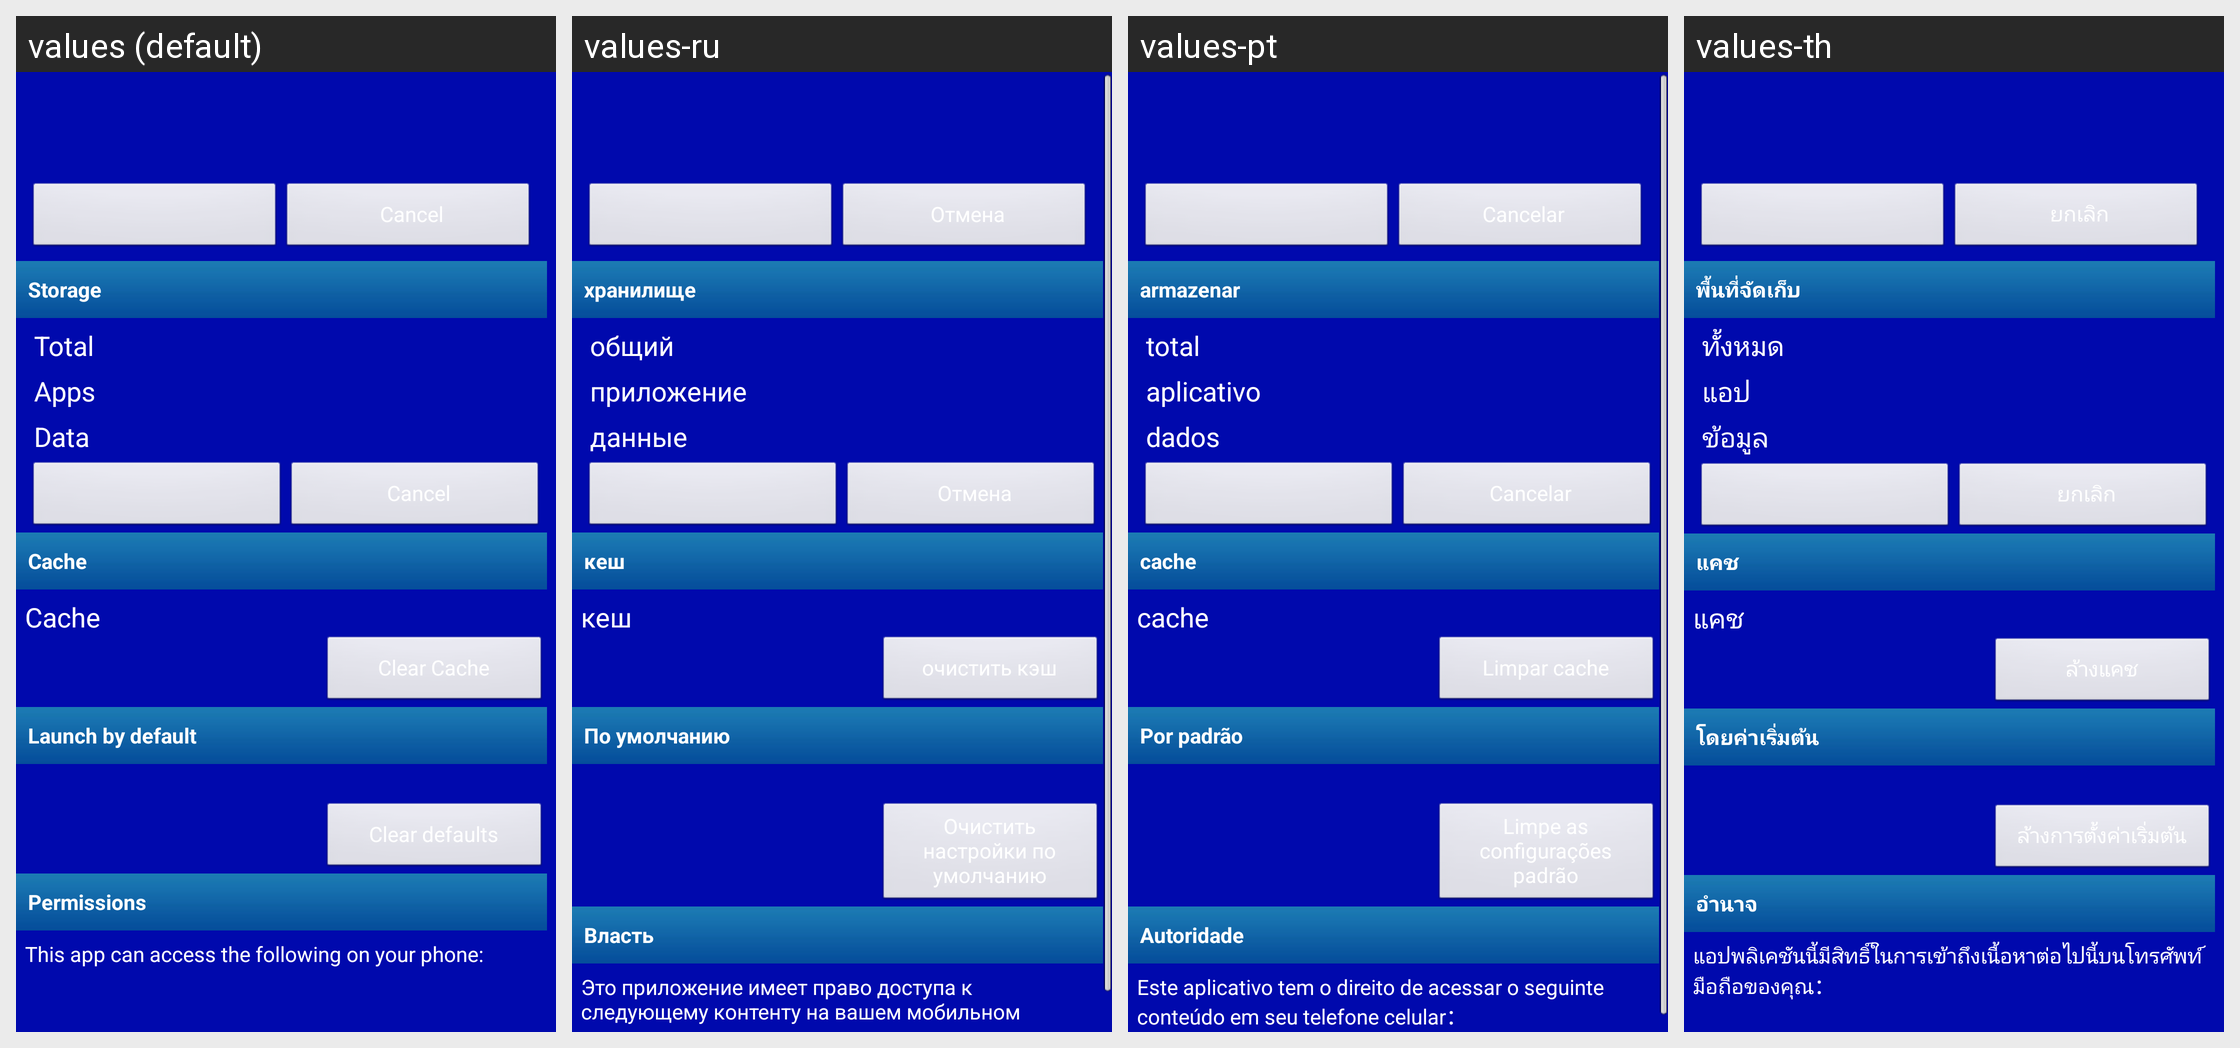

Translations of the strings shown on this Android screen, per locale in the grid:
Android screen res/layout/installed_app_details.xml rendered under 4 locales, left to right: values (default), values-ru, values-pt, values-th. Device: Nexus 5 (rendered at 1080×1920; each locale shown at half size, 540×960, under a caption strip naming it); theme AppTheme_ashd2.
Other locales in the repository, not shown: values-af, values-am, values-ar, values-az-rAZ, values-be-rBY, values-bg, values-bn-rBD, values-bs-rBA, values-ca, values-cs, values-da, values-de, values-el, values-en-rGB, values-es, values-es-rUS, values-et-rEE, values-eu-rES, values-fa, values-fi, values-fr, values-fr-rCA, values-gl-rES, values-gu-rIN, values-hi, values-hr, values-hu, values-hy-rAM, values-in, values-is-rIS, values-it, values-iw, values-ja, values-ka-rGE, values-kk-rKZ, values-km-rKH, values-kn-rIN, values-ko, values-ky-rKG, values-lo-rLA, values-lt, values-lv, values-mk-rMK, values-ml-rIN, values-mn-rMN, values-mr-rIN, values-ms, values-ms-rMY, values-my-rMM, values-nb, values-ne-rNP, values-nl, values-pa-rIN, values-pl, values-pt-rBR, values-pt-rPT, values-ro, values-si-rLK, values-sk, values-sl, values-sq-rAL, values-sr, values-sv, values-sw, values-ta-rIN, values-te-rIN, values-tl, values-tl-rPH, values-tr, values-uk, values-ur-rPK, values-uz-rUZ, values-vi, values-zh-rCN, values-zh-rHK, values-zh-rTW, values-zu.
Strings drawn on this screen, with the default value and each locale's value (text and hints the layout hard-codes, and strings that could not be matched under every locale, appear in the picture but are not listed):

storage_label
  values: Storage
  values-ru: хранилище
  values-pt: armazenar
  values-th: พื้นที่จัดเก็บ

total_size_label
  values: Total
  values-ru: общий
  values-pt: total
  values-th: ทั้งหมด

application_size_label
  values: Apps
  values-ru: приложение
  values-pt: aplicativo
  values-th: แอป

data_size_label
  values: Data
  values-ru: данные
  values-pt: dados
  values-th: ข้อมูล

cache_header_label
  values: Cache
  values-ru: кеш
  values-pt: cache
  values-th: แคช

cache_size_label
  values: Cache
  values-ru: кеш
  values-pt: cache
  values-th: แคช

clear_cache_btn_text
  values: Clear Cache
  values-ru: очистить кэш
  values-pt: Limpar cache
  values-th: ล้างแคช

auto_launch_label
  values: Launch by default
  values-ru: По умолчанию
  values-pt: Por padrão
  values-th: โดยค่าเริ่มต้น

clear_activities
  values: Clear defaults
  values-ru: Очистить настройки по умолчанию
  values-pt: Limpe as configurações padrão
  values-th: ล้างการตั้งค่าเริ่มต้น

permissions_label
  values: Permissions
  values-ru: Власть
  values-pt: Autoridade
  values-th: อำนาจ

security_settings_desc
  values: This app can access the following on your phone:
  values-ru: Это приложение имеет право доступа к следующему контенту на вашем мобильном телефоне：
  values-pt: Este aplicativo tem o direito de acessar o seguinte conteúdo em seu telefone celular：
  values-th: แอปพลิเคชันนี้มีสิทธิ์ในการเข้าถึงเนื้อหาต่อไปนี้บนโทรศัพท์มือถือของคุณ：

cancel
  values: Cancel
  values-ru: Отмена
  values-pt: Cancelar
  values-th: ยกเลิก
